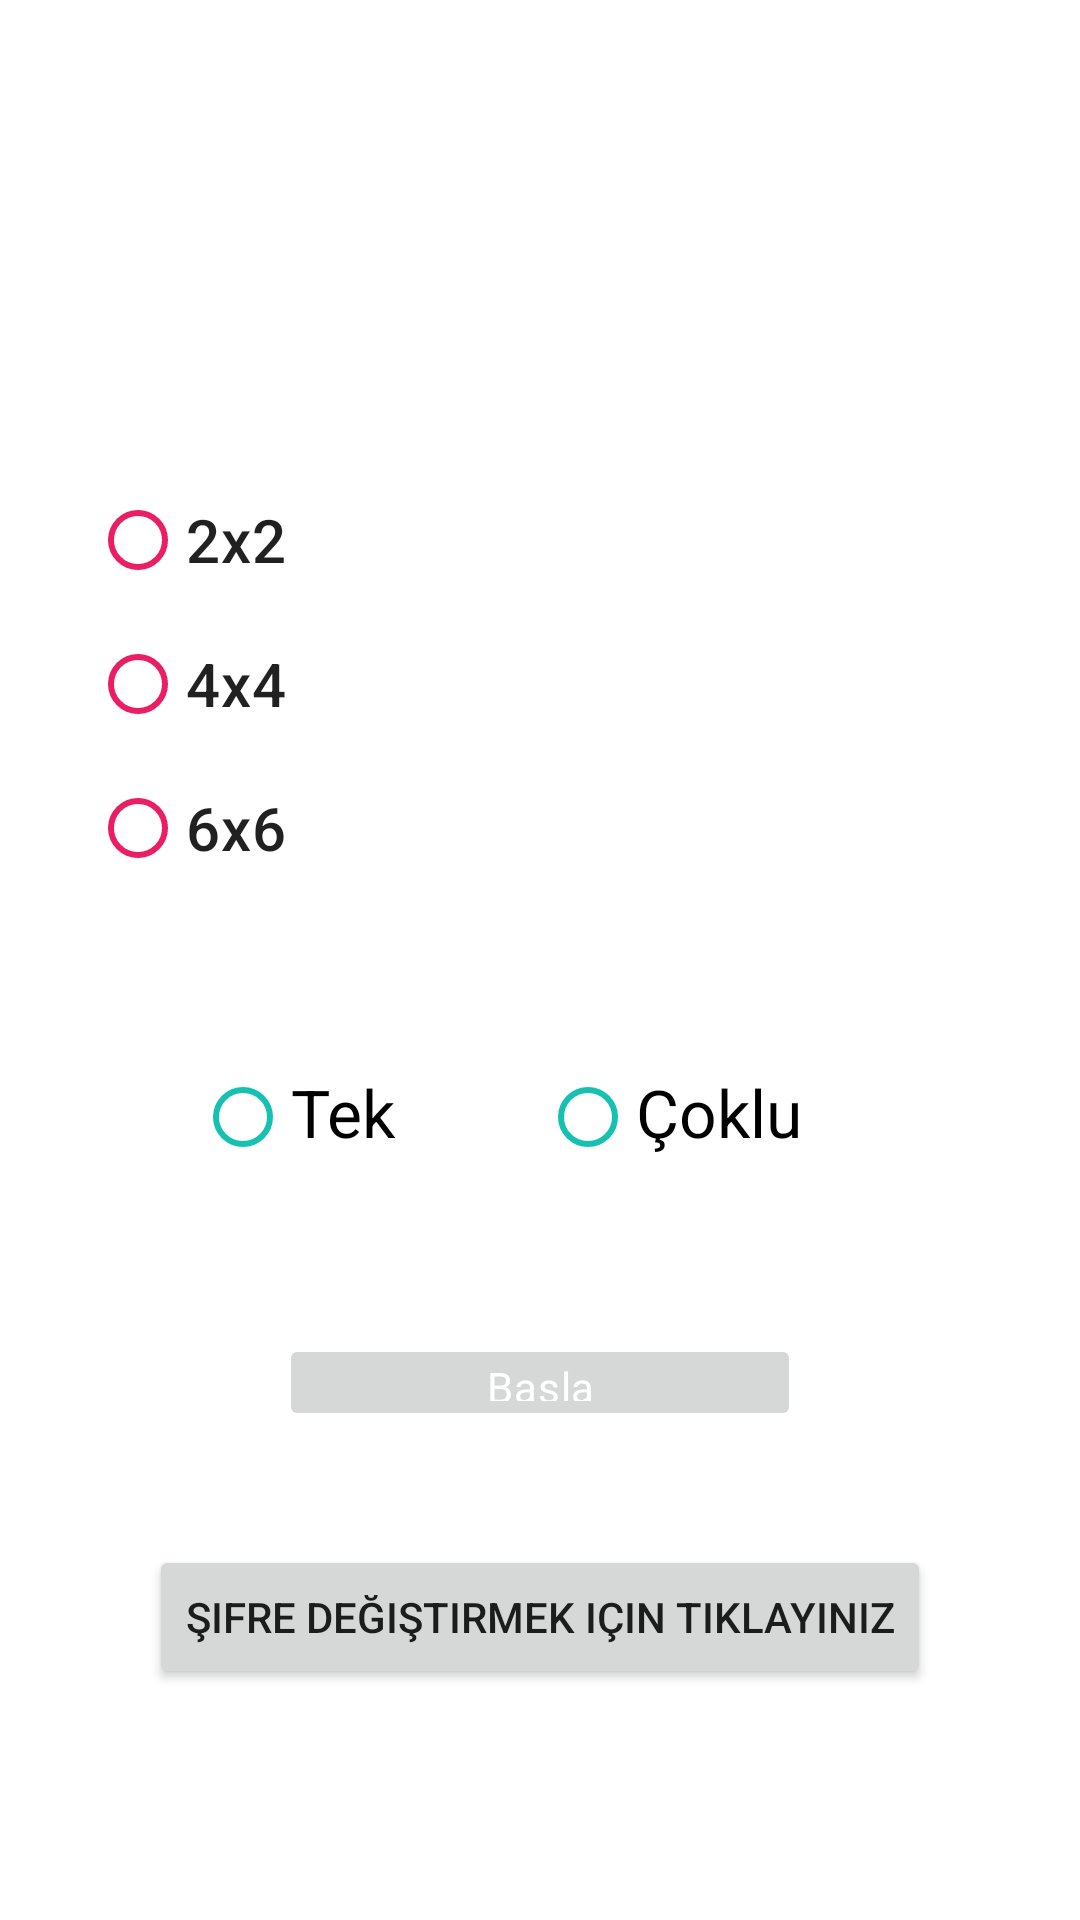

Android layout source for this screen:
<!-- AndroidManifest.xml: application theme Theme.Memcardgame_ktln -->
<!-- res/layout/activity_game_screen.xml -->
<?xml version="1.0" encoding="utf-8"?>
<androidx.constraintlayout.widget.ConstraintLayout xmlns:android="http://schemas.android.com/apk/res/android"
    xmlns:app="http://schemas.android.com/apk/res-auto"
    xmlns:tools="http://schemas.android.com/tools"
    android:layout_width="match_parent"
    android:layout_height="match_parent"
    tools:context=".GameScreen"
    tools:visibility="@tools:sample/lorem">

    <Button
        android:id="@+id/button5"
        style="@style/Widget.MaterialComponents.Chip.Action"
        android:layout_width="174dp"
        android:layout_height="0dp"
        android:layout_marginBottom="38dp"
        android:text="Basla"
        android:textColor="@color/white"
        app:layout_constraintBottom_toTopOf="@+id/button2"
        app:layout_constraintEnd_toEndOf="parent"
        app:layout_constraintStart_toStartOf="parent"
        app:layout_constraintTop_toBottomOf="@+id/radioGroup2" />

    <Button
        android:id="@+id/button2"
        android:layout_width="wrap_content"
        android:layout_height="wrap_content"
        android:layout_marginBottom="77dp"
        android:text="şifre değiştirmek için tıklayınız"
        app:layout_constraintBottom_toBottomOf="parent"
        app:layout_constraintEnd_toEndOf="parent"
        app:layout_constraintStart_toStartOf="parent"
        app:layout_constraintTop_toBottomOf="@+id/button5" />

    <RadioGroup
        android:id="@+id/radioGroup"
        android:layout_width="0dp"
        android:layout_height="wrap_content"
        android:layout_marginStart="30dp"
        android:layout_marginTop="156dp"
        android:layout_marginEnd="30dp"
        android:layout_marginBottom="56dp"
        app:layout_constraintBottom_toTopOf="@+id/radioGroup2"
        app:layout_constraintEnd_toEndOf="parent"
        app:layout_constraintStart_toStartOf="parent"
        app:layout_constraintTop_toTopOf="parent">

        <RadioButton
            android:id="@+id/radioButton2"
            style="@style/TextAppearance.MaterialComponents.Headline6"
            android:layout_width="match_parent"
            android:layout_height="wrap_content"
            android:text="2x2"
            app:buttonTint="#E91E63" />

        <RadioButton
            android:id="@+id/radioButton4"
            style="@style/TextAppearance.MaterialComponents.Headline6"
            android:layout_width="match_parent"
            android:layout_height="wrap_content"
            android:text="4x4"
            app:buttonTint="#E91E63" />

        <RadioButton
            android:id="@+id/radioButton6"
            style="@style/TextAppearance.MaterialComponents.Headline6"
            android:layout_width="match_parent"
            android:layout_height="wrap_content"
            android:text="6x6"
            app:buttonTint="#E91E63" />
    </RadioGroup>

    <RadioGroup
        android:id="@+id/radioGroup2"
        android:layout_width="0dp"
        android:layout_height="0dp"
        android:layout_marginStart="65dp"
        android:layout_marginEnd="65dp"
        android:layout_marginBottom="56dp"
        android:orientation="horizontal"
        app:layout_constraintBottom_toTopOf="@+id/button5"
        app:layout_constraintEnd_toEndOf="parent"
        app:layout_constraintStart_toStartOf="parent"
        app:layout_constraintTop_toBottomOf="@+id/radioGroup">

        <RadioButton
            android:id="@+id/radioButtonTek"
            style="@style/TextAppearance.Material3.ActionBar.Title"
            android:layout_width="match_parent"
            android:layout_height="match_parent"
            android:layout_weight="2"
            android:text="Tek Oyuncu"
            app:buttonTint="#17C1B1" />

        <RadioButton
            android:id="@+id/radioButtonMultiple"
            style="@style/TextAppearance.Material3.ActionBar.Title"
            android:layout_width="match_parent"
            android:layout_height="match_parent"
            android:layout_weight="2"
            android:text="Çoklu Oyuncu"
            app:buttonTint="#17C1B1" />
    </RadioGroup>

</androidx.constraintlayout.widget.ConstraintLayout>
<!-- resources referenced by this layout -->
<resources>
  <style name="Theme.Memcardgame_ktln" parent="Theme.MaterialComponents.DayNight.NoActionBar">
          
          <item name="colorPrimary">@color/purple_500</item>
          <item name="colorPrimaryVariant">@color/purple_700</item>
          <item name="colorOnPrimary">@color/white</item>
          
          <item name="colorSecondary">@color/teal_200</item>
          <item name="colorSecondaryVariant">@color/teal_700</item>
          <item name="colorOnSecondary">@color/black</item>
          
          <item name="android:statusBarColor" tools:targetApi="l">@color/purple_700</item>
          
      </style>
  <!-- not gathered from this repository: default colours our renderer supplied (Android Studio template values) -->
  <color name="purple_500">#FF6200EE</color>
  <color name="purple_700">#FF3700B3</color>
  <color name="teal_200">#FF03DAC5</color>
  <color name="teal_700">#FF018786</color>
  <color name="black">#FF000000</color>
  <color name="white">#FFFFFFFF</color>
</resources>
